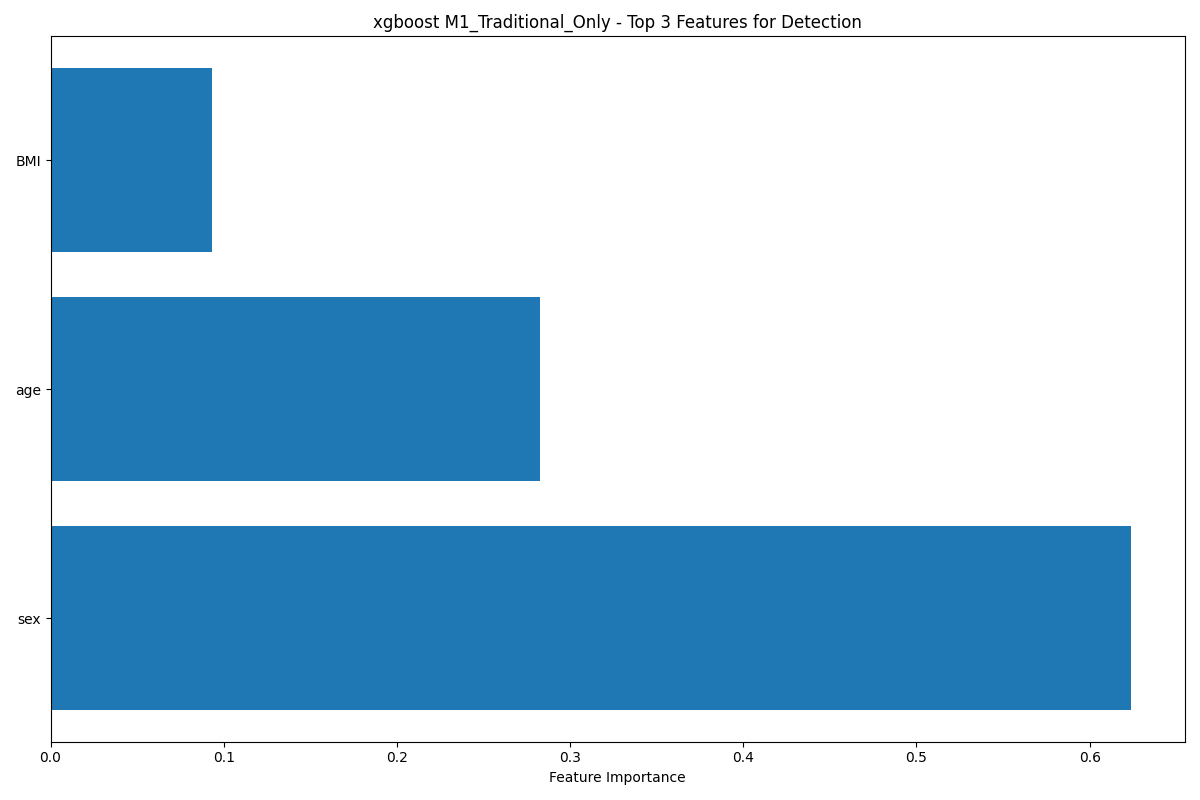

Values plotted in this chart, from the file beside it:
feature, importance
sex, 0.6239
age, 0.2826
BMI, 0.09352
